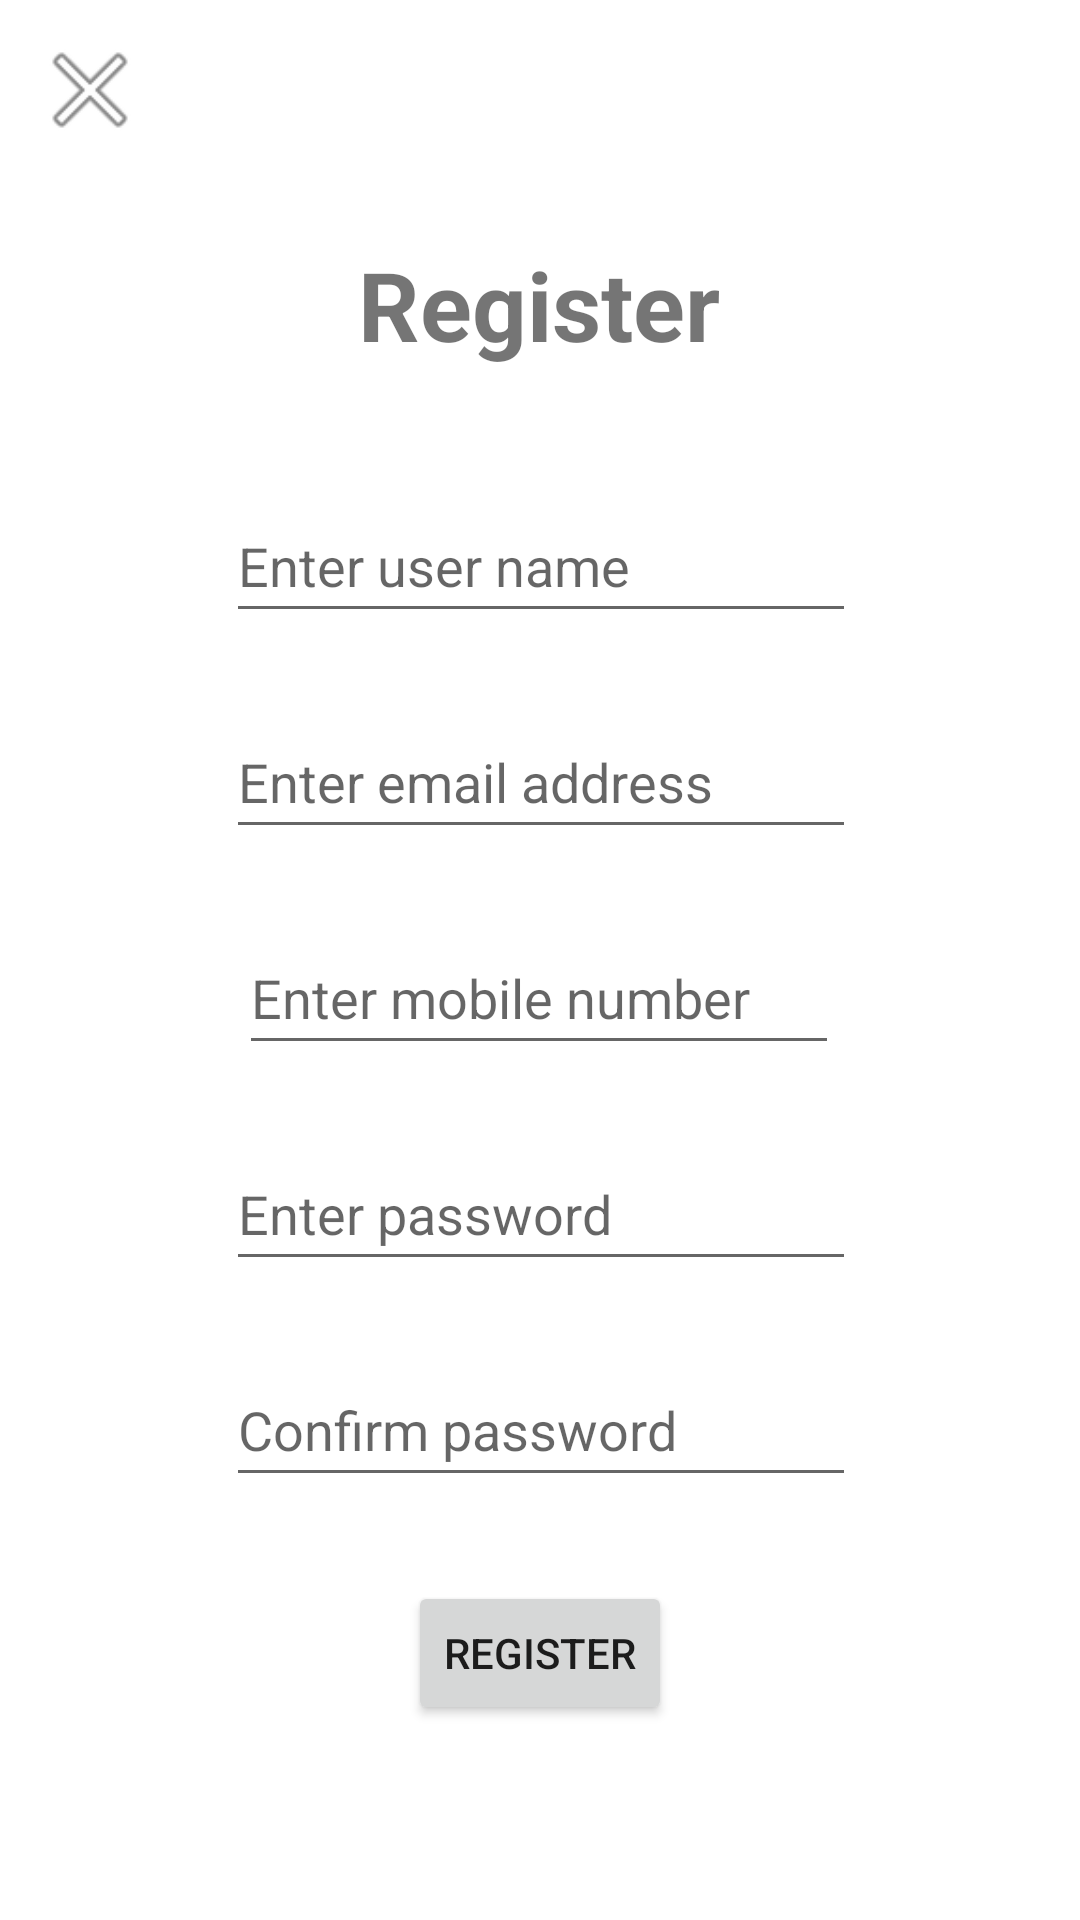

Layout XML and referenced resources for this Android screen:
<!-- AndroidManifest.xml: application theme Theme.NoteAppAJKotlinMVVM -->
<!-- res/layout/activity_register.xml -->
<?xml version="1.0" encoding="utf-8"?>
<androidx.constraintlayout.widget.ConstraintLayout xmlns:android="http://schemas.android.com/apk/res/android"
    xmlns:app="http://schemas.android.com/apk/res-auto"
    xmlns:tools="http://schemas.android.com/tools"
    android:layout_width="match_parent"
    android:layout_height="match_parent"
    tools:context=".activities.register.RegisterActivity">
    <TextView
        android:id="@+id/txv_RegisterTitle"
        android:layout_width="wrap_content"
        android:layout_height="wrap_content"
        android:layout_marginTop="80dp"
        android:text="@string/register_title"
        android:textSize="32sp"
        android:textStyle="bold"
        app:layout_constraintEnd_toEndOf="parent"
        app:layout_constraintHorizontal_bias="0.498"
        app:layout_constraintStart_toStartOf="parent"
        app:layout_constraintTop_toTopOf="parent" />

    <EditText
        android:id="@+id/edtxt_mobile"
        android:layout_width="200dp"
        android:layout_height="48dp"
        android:layout_marginTop="24dp"
        android:autofillHints=""
        android:ems="10"
        android:hint="@string/enter_mobile_number_hint"
        android:inputType="phone"
        android:maxLength="10"
        app:layout_constraintEnd_toEndOf="parent"
        app:layout_constraintHorizontal_bias="0.497"
        app:layout_constraintStart_toStartOf="parent"
        app:layout_constraintTop_toBottomOf="@+id/edtxt_emailId" />

    <EditText
        android:id="@+id/edtxt_pwd"
        android:layout_width="wrap_content"
        android:layout_height="48dp"
        android:layout_marginTop="24dp"
        android:ems="10"
        android:hint="@string/enter_password_hint"
        android:inputType="textPassword"
        app:layout_constraintEnd_toEndOf="parent"
        app:layout_constraintHorizontal_bias="0.502"
        app:layout_constraintStart_toStartOf="parent"
        app:layout_constraintTop_toBottomOf="@+id/edtxt_mobile"
        android:autofillHints=""/>

    <Button
        android:id="@+id/btn_register"
        android:layout_width="wrap_content"
        android:layout_height="wrap_content"
        android:layout_marginTop="28dp"
        android:text="@string/register_title"
        app:layout_constraintEnd_toEndOf="parent"
        app:layout_constraintStart_toStartOf="parent"
        app:layout_constraintTop_toBottomOf="@+id/edtxt_confirmPwd" />

    <EditText
        android:id="@+id/edtxt_confirmPwd"
        android:layout_width="wrap_content"
        android:layout_height="48dp"
        android:layout_marginTop="24dp"
        android:ems="10"
        android:hint="@string/confirm_password_hint"
        android:inputType="textPassword"
        app:layout_constraintEnd_toEndOf="parent"
        app:layout_constraintHorizontal_bias="0.502"
        app:layout_constraintStart_toStartOf="parent"
        app:layout_constraintTop_toBottomOf="@+id/edtxt_pwd"
        android:autofillHints=""/>

    <EditText
        android:id="@+id/edtxt_name"
        android:layout_width="wrap_content"
        android:layout_height="48dp"
        android:layout_marginTop="40dp"
        android:ems="10"
        android:hint="@string/enter_user_name_hint"
        android:inputType="text"
        app:layout_constraintEnd_toEndOf="parent"
        app:layout_constraintHorizontal_bias="0.502"
        app:layout_constraintStart_toStartOf="parent"
        app:layout_constraintTop_toBottomOf="@+id/txv_RegisterTitle"
        android:autofillHints=""/>

    <EditText
        android:id="@+id/edtxt_emailId"
        android:layout_width="wrap_content"
        android:layout_height="48dp"
        android:layout_marginTop="24dp"
        android:ems="10"
        android:hint="@string/enter_email_address_hint"
        android:inputType="textEmailAddress"
        app:layout_constraintEnd_toEndOf="parent"
        app:layout_constraintHorizontal_bias="0.502"
        app:layout_constraintStart_toStartOf="parent"
        app:layout_constraintTop_toBottomOf="@+id/edtxt_name"
        android:autofillHints=""/>

    <ImageView
        android:id="@+id/iv_exit"
        android:layout_width="40dp"
        android:layout_height="40dp"
        android:layout_marginStart="10dp"
        android:layout_marginTop="10dp"
        app:layout_constraintStart_toStartOf="parent"
        app:layout_constraintTop_toTopOf="parent"
        app:srcCompat="@android:drawable/ic_menu_close_clear_cancel"
        android:contentDescription="@string/app_name" />

</androidx.constraintlayout.widget.ConstraintLayout>
<!-- resources referenced by this layout -->
<resources>
  <string name="app_name">Note_App_VB</string>
  <string name="confirm_password_hint">Confirm password</string>
  <string name="enter_email_address_hint">Enter email address</string>
  <string name="enter_mobile_number_hint">Enter mobile number</string>
  <string name="enter_password_hint">Enter password</string>
  <string name="enter_user_name_hint">Enter user name</string>
  <string name="register_title">Register</string>
  <style name="Theme.NoteAppAJKotlinMVVM" parent="Theme.MaterialComponents.DayNight.DarkActionBar">
          
          <item name="colorPrimary">@color/purple_500</item>
          <item name="colorPrimaryVariant">@color/purple_700</item>
          <item name="colorOnPrimary">@color/white</item>
          
          <item name="colorSecondary">@color/teal_200</item>
          <item name="colorSecondaryVariant">@color/teal_700</item>
          <item name="colorOnSecondary">@color/black</item>
          
          <item name="android:statusBarColor">?attr/colorPrimaryVariant</item>
          
      </style>
  <!-- not gathered from this repository: default colours our renderer supplied (Android Studio template values) -->
  <color name="purple_500">#FF6200EE</color>
  <color name="purple_700">#FF3700B3</color>
  <color name="teal_200">#FF03DAC5</color>
  <color name="teal_700">#FF018786</color>
  <color name="black">#FF000000</color>
  <color name="white">#FFFFFFFF</color>
</resources>
